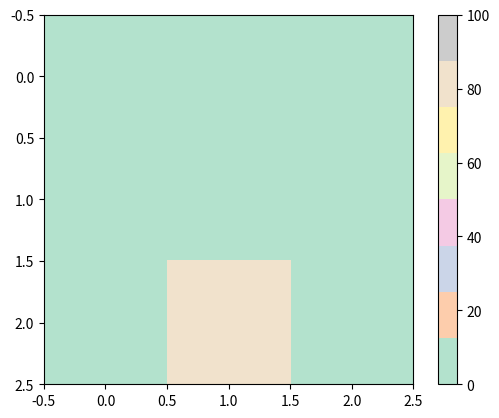

Write the Python code that produced this figure.
import numpy as np
import matplotlib.pyplot as plt

_arr_2d = np.array([[1, 0, 1]
                   , [0, 0, 0]
                   , [1, 0, 1]])

def change(x, y, color):
    '''
    Changes a specific coordinate to a hue of preset color

    Parameters
    ----------
    x : int
        x coordinate
    y : int
        y coordinate
    color : int
        hue of color
    '''
    
    fig = plt.figure()
    for i in range(len(_arr_2d)):
        for j in range(len(_arr_2d)):
            _arr_2d[x][y] = color

    img = plt.imshow(_arr_2d, cmap='Pastel2', interpolation='none')
    img.set_clim([0, 100])
    plt.colorbar()
    
    return fig

def main():
    change(2, 1, 85)
    
if __name__=="__main__":
    main()
